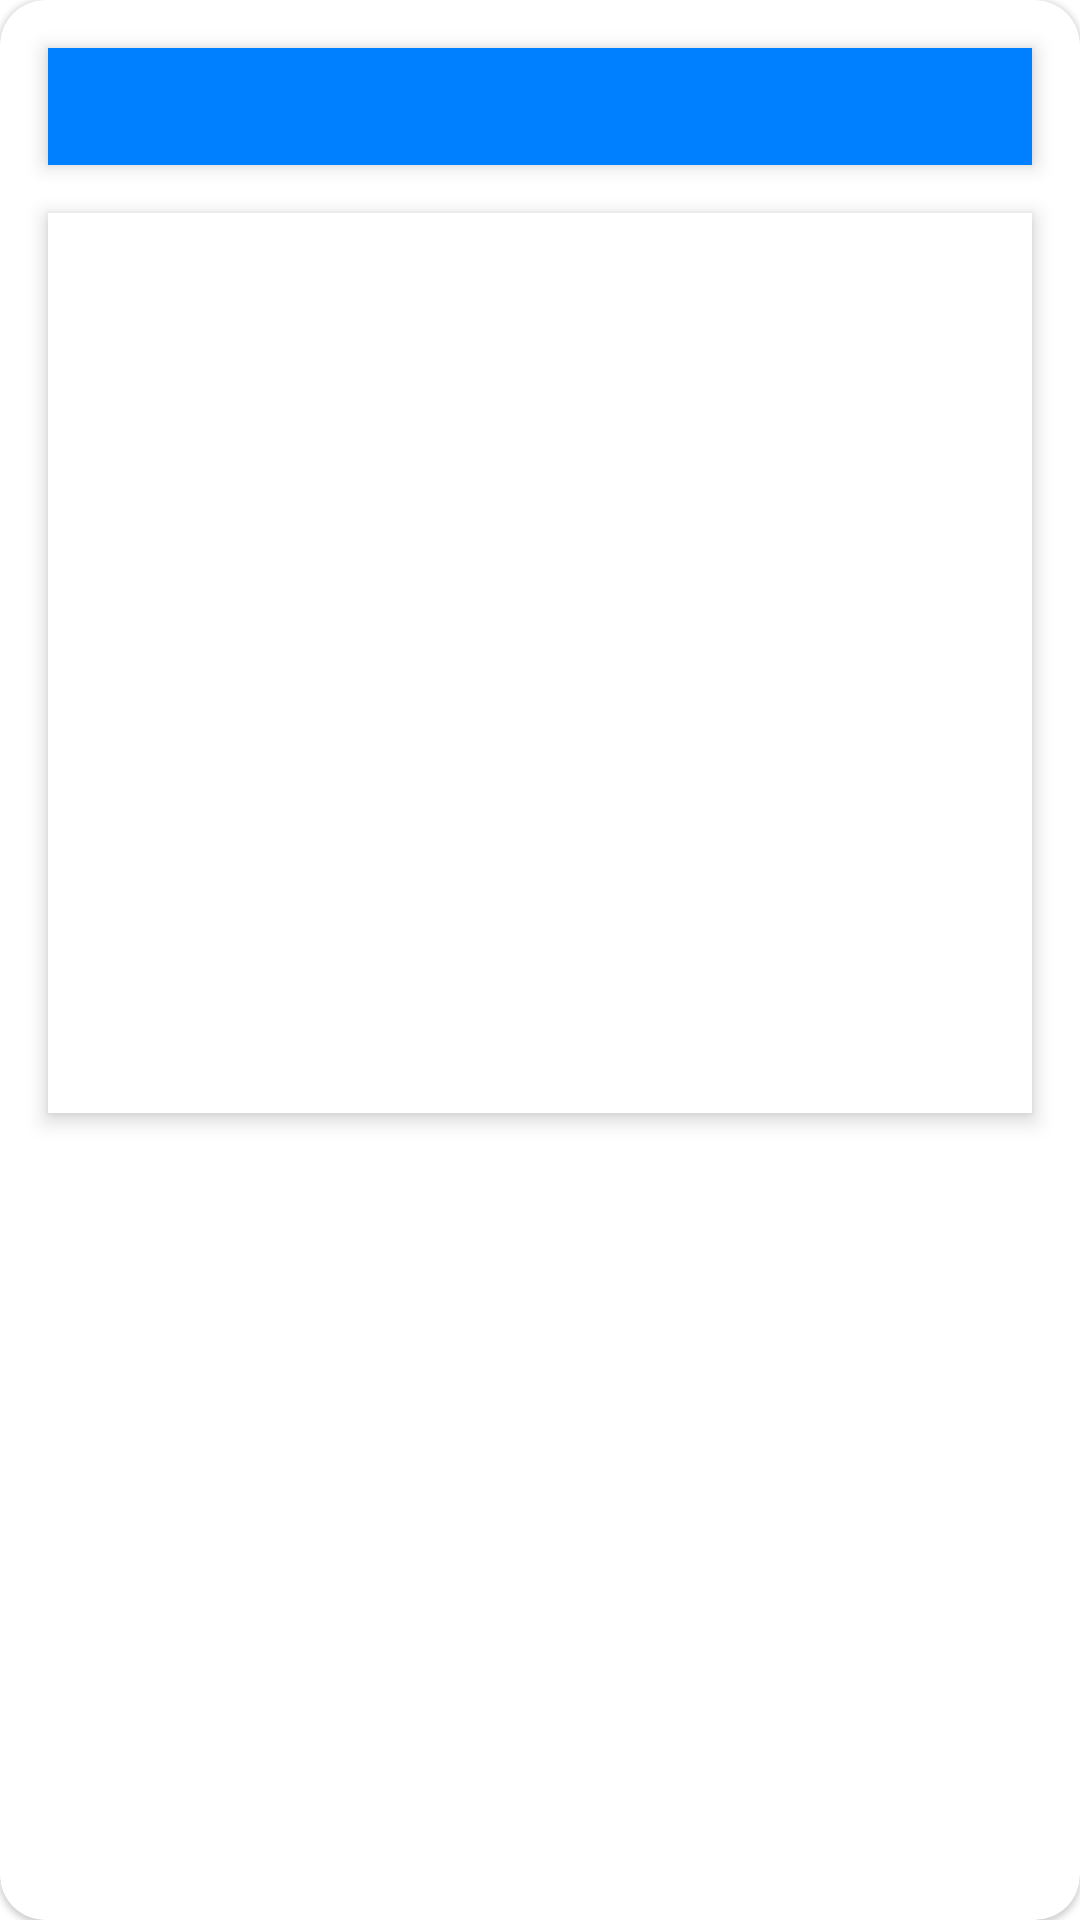

Reconstruct the res/layout file that produces this screen, plus the resources it refers to.
<!-- AndroidManifest.xml: application theme Theme.Cards -->
<!-- res/layout/fragment_dialog_detail_card.xml -->
<?xml version="1.0" encoding="utf-8"?>

<com.google.android.material.card.MaterialCardView
    xmlns:android="http://schemas.android.com/apk/res/android"
    xmlns:app="http://schemas.android.com/apk/res-auto"
    android:id="@+id/mc_dialog"
    android:layout_width="match_parent"
    android:layout_height="wrap_content"
    app:cardCornerRadius="15dp">

    <androidx.constraintlayout.widget.ConstraintLayout
        android:layout_width="match_parent"
        android:layout_height="wrap_content">

        <TextView
            android:id="@+id/text_card_question"
            android:layout_width="match_parent"
            android:layout_height="wrap_content"
            android:layout_margin="@dimen/appMargin"
            android:background="?attr/colorPrimary"
            android:elevation="4dp"
            android:padding="@dimen/shortPadding"
            android:textColor="?attr/colorOnPrimary"
            app:layout_constraintEnd_toEndOf="parent"
            app:layout_constraintStart_toStartOf="parent"
            app:layout_constraintTop_toTopOf="parent" />

        <TextView
            android:id="@+id/text_card_answer"
            android:layout_width="match_parent"
            android:layout_height="300dp"
            android:layout_margin="@dimen/appMargin"
            android:background="?attr/colorOnPrimary"
            android:elevation="4dp"
            android:padding="@dimen/shortPadding"
            android:textColor="?attr/colorSecondaryVariant"
            app:layout_constraintBottom_toBottomOf="parent"
            app:layout_constraintEnd_toEndOf="@+id/text_card_question"
            app:layout_constraintStart_toStartOf="@+id/text_card_question"
            app:layout_constraintTop_toBottomOf="@id/text_card_question" />

    </androidx.constraintlayout.widget.ConstraintLayout>
</com.google.android.material.card.MaterialCardView>
<!-- resources referenced by this layout -->
<resources>
  <dimen name="appMargin">16dp</dimen>
  <dimen name="shortPadding">10dp</dimen>
  <style name="Theme.Cards" parent="Theme.MaterialComponents.DayNight.NoActionBar">
          
          <item name="colorPrimary">@color/blue_500</item>
          <item name="colorPrimaryVariant">@color/blue_500</item>
          <item name="colorOnPrimary">@color/white</item>
          
          <item name="colorSecondary">@color/grey</item>
          <item name="colorSecondaryVariant">@color/black</item>
          <item name="colorOnSecondary">@color/white</item>
          
          <item name="android:statusBarColor" tools:targetApi="l">?attr/colorPrimaryVariant</item>
          
      </style>
  <color name="blue_500">#0080FF</color>
  <color name="white">#FFFFFFFF</color>
  <color name="grey">#F4F4F4</color>
  <color name="black">#FF000000</color>
</resources>
